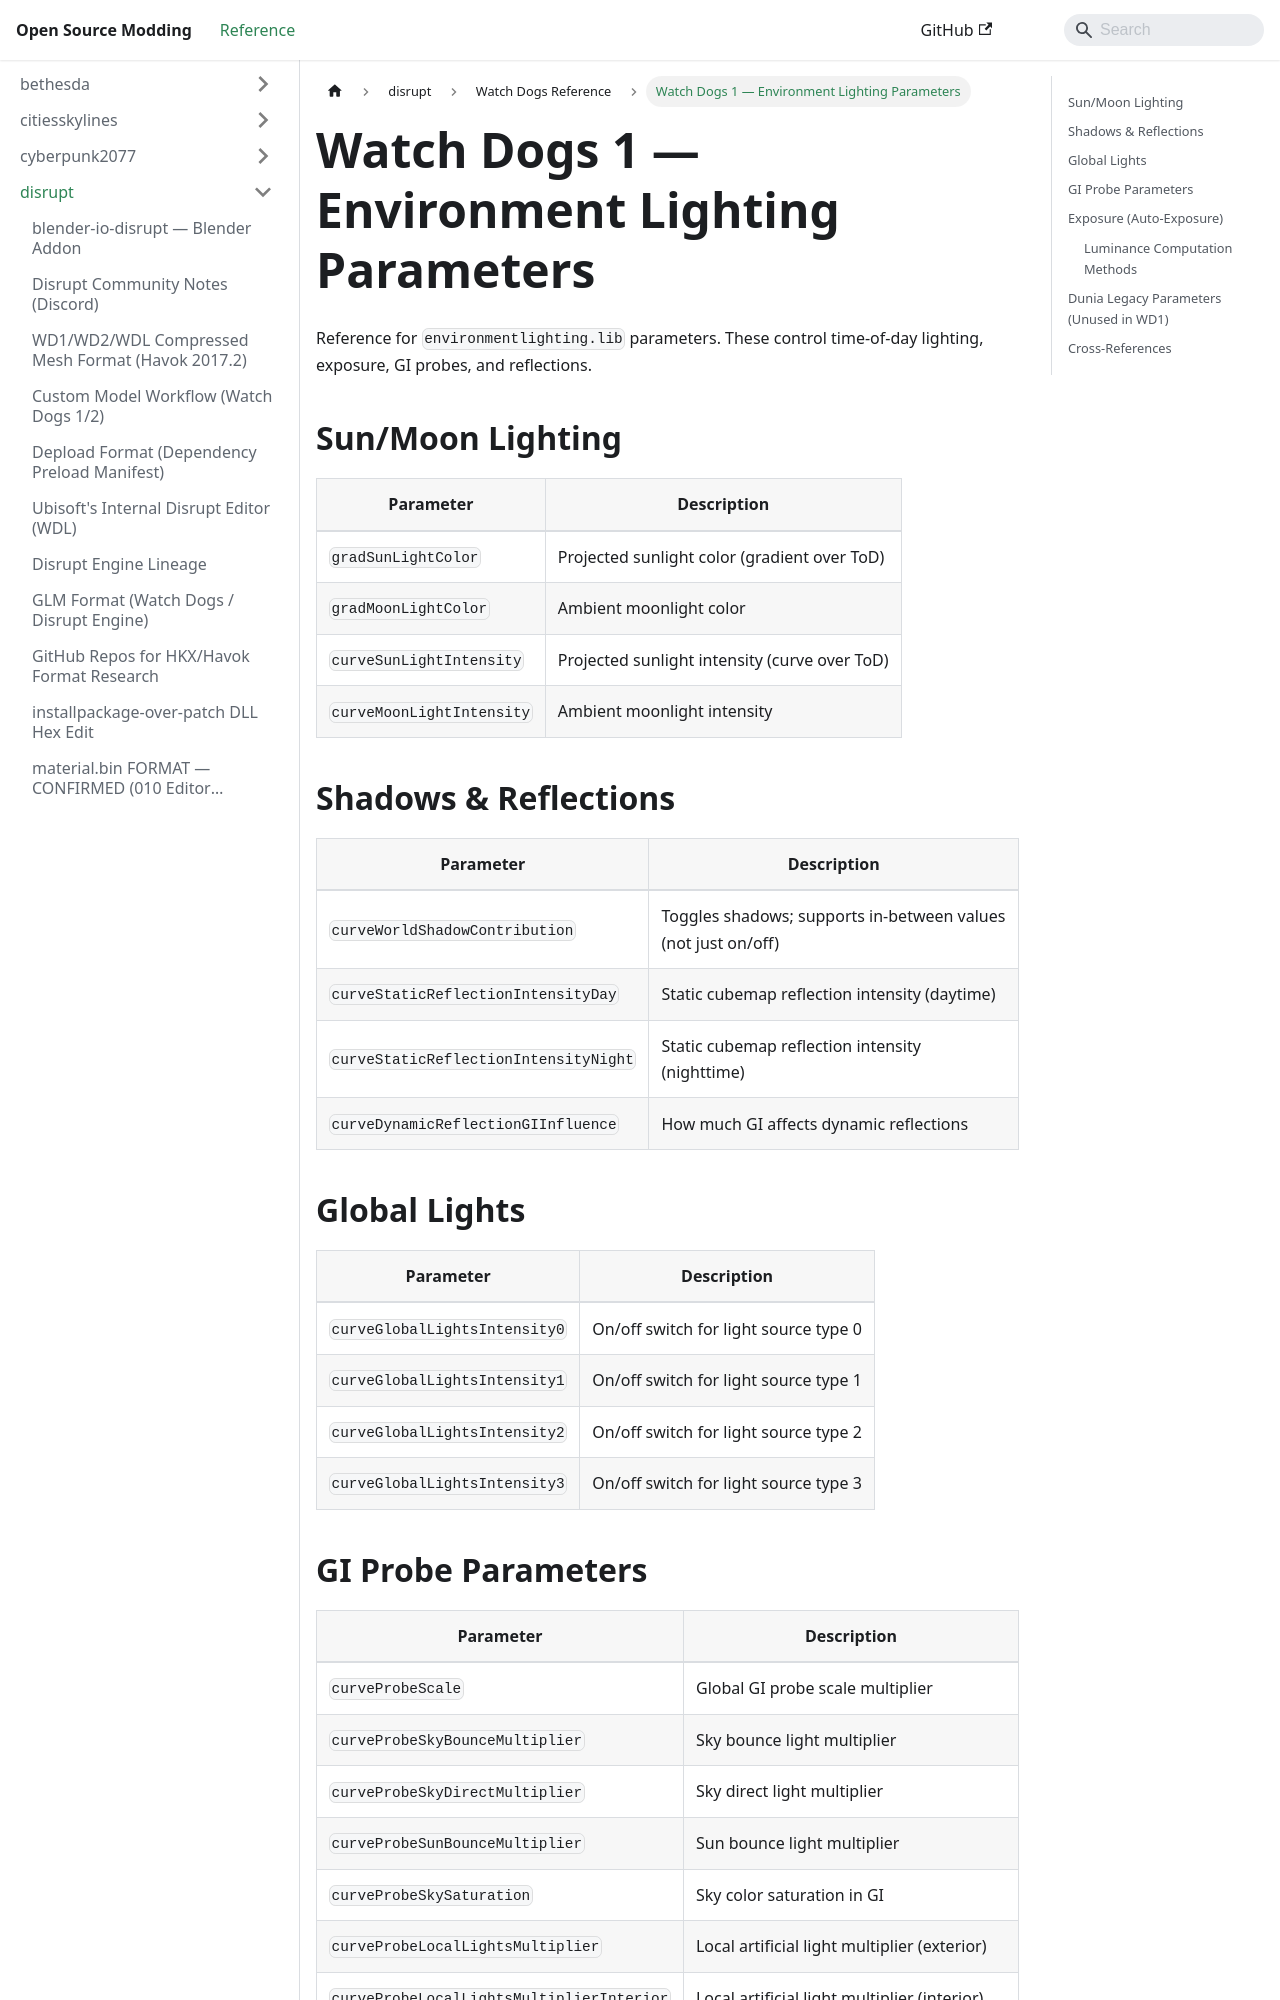

repository: Open-Source-Modding/open-source-modding.github.io · page: docs/disrupt/watch_dogs/lighting-parameters/index.html · generator: docusaurus

# Watch Dogs 1 — Environment Lighting Parameters

Reference for `environmentlighting.lib` parameters. These control time-of-day lighting, exposure, GI probes, and reflections.

## Sun/Moon Lighting

| Parameter | Description |
|-----------|-------------|
| `gradSunLightColor` | Projected sunlight color (gradient over ToD) |
| `gradMoonLightColor` | Ambient moonlight color |
| `curveSunLightIntensity` | Projected sunlight intensity (curve over ToD) |
| `curveMoonLightIntensity` | Ambient moonlight intensity |

## Shadows & Reflections

| Parameter | Description |
|-----------|-------------|
| `curveWorldShadowContribution` | Toggles shadows; supports in-between values (not just on/off) |
| `curveStaticReflectionIntensityDay` | Static cubemap reflection intensity (daytime) |
| `curveStaticReflectionIntensityNight` | Static cubemap reflection intensity (nighttime) |
| `curveDynamicReflectionGIInfluence` | How much GI affects dynamic reflections |

## Global Lights

| Parameter | Description |
|-----------|-------------|
| `curveGlobalLightsIntensity0` | On/off switch for light source type 0 |
| `curveGlobalLightsIntensity1` | On/off switch for light source type 1 |
| `curveGlobalLightsIntensity2` | On/off switch for light source type 2 |
| `curveGlobalLightsIntensity3` | On/off switch for light source type 3 |
